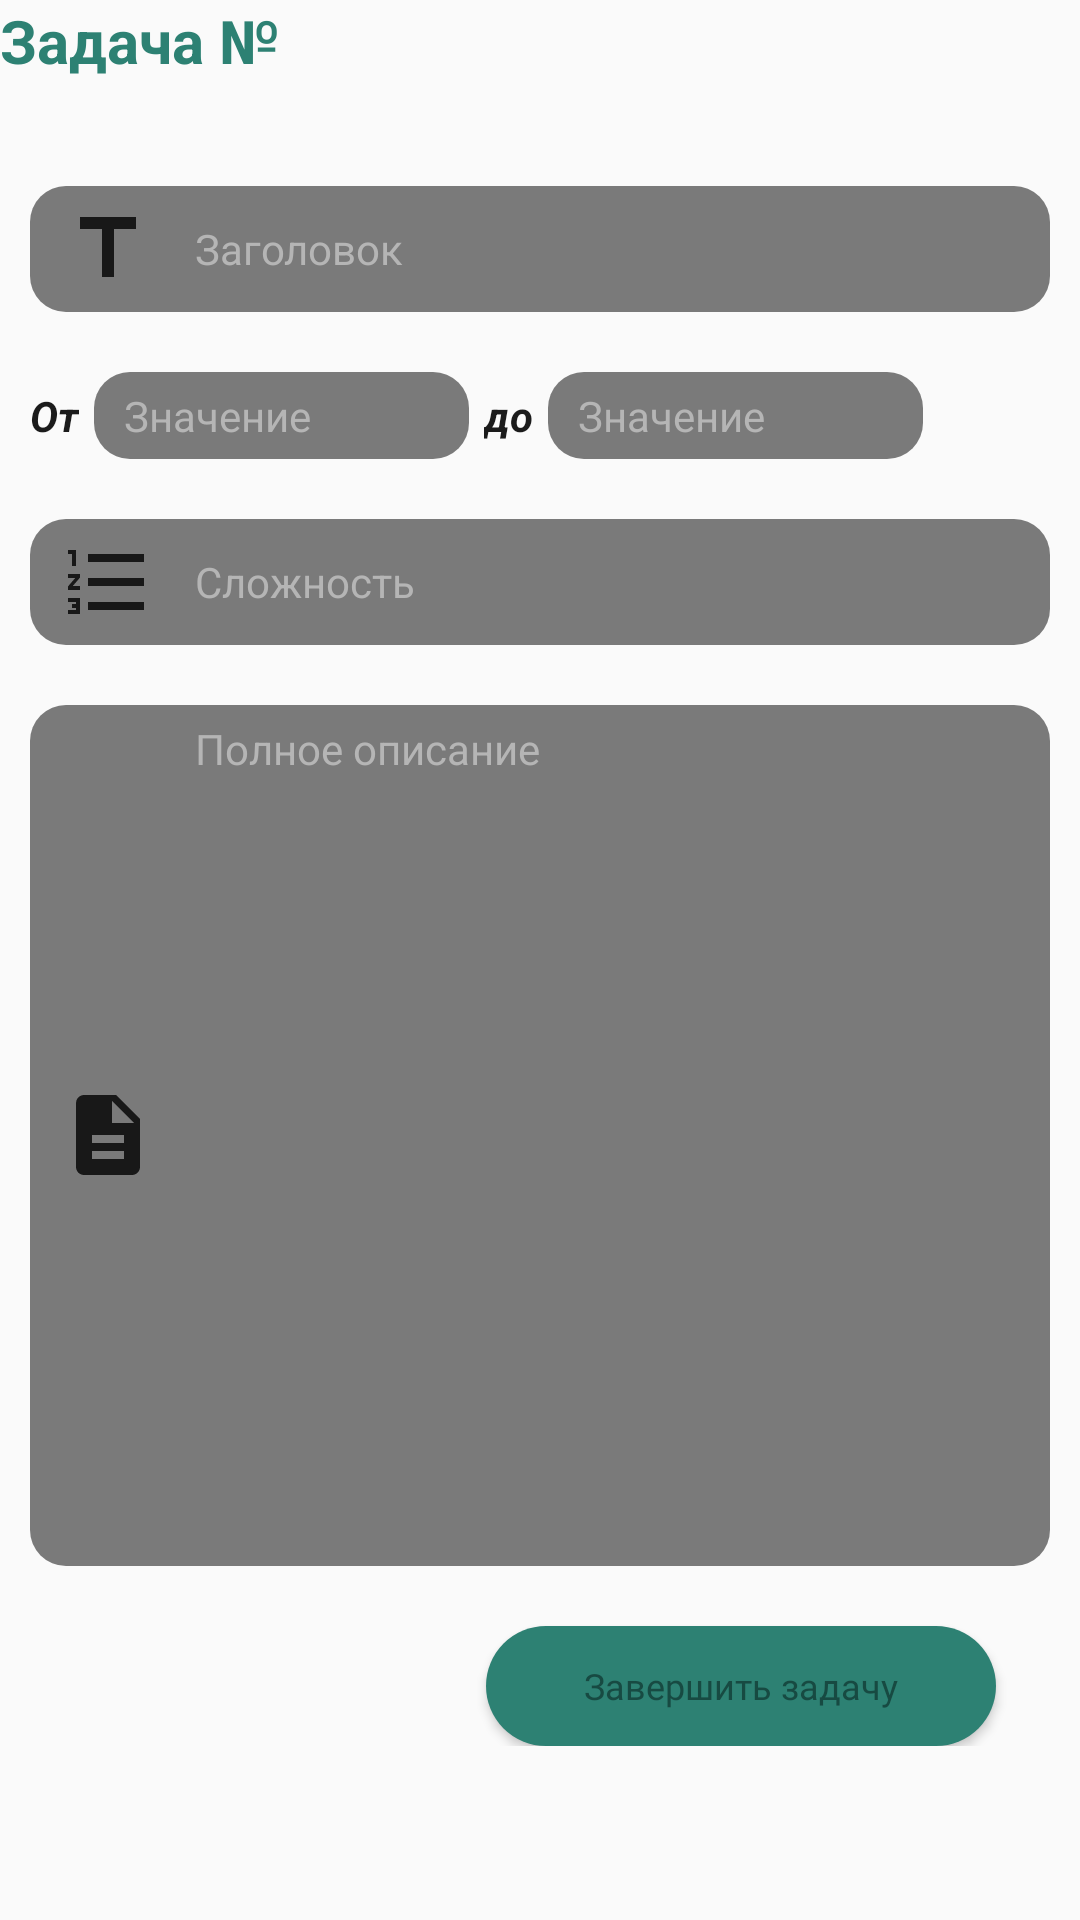

Android layout source for this screen:
<!-- AndroidManifest.xml: application theme AppTheme -->
<!-- res/layout/task_work_detail_fragment.xml -->
<?xml version="1.0" encoding="utf-8"?>
<FrameLayout xmlns:android="http://schemas.android.com/apk/res/android"
    xmlns:tools="http://schemas.android.com/tools"
    android:layout_width="match_parent"
    android:layout_height="match_parent"
    android:layout_margin="20dp"
    tools:context=".ui.fragment.specialist.TaskWorkDetailFragment">

    <LinearLayout
        android:layout_width="match_parent"
        android:layout_height="match_parent"
        android:gravity="start"
        android:orientation="vertical">

        <TextView
            android:id="@+id/id_task_work"
            android:layout_width="match_parent"
            android:layout_height="wrap_content"
            android:gravity="start"
            android:layout_marginBottom="10dp"
            android:text="Задача №"
            android:textStyle="bold"
            android:textColor="@color/DarkGreenCyan"
            android:textAllCaps="false"
            android:textSize="20sp"/>

        <LinearLayout
            android:layout_width="match_parent"
            android:layout_height="wrap_content"
            android:orientation="vertical"
            android:padding="10dp"
            android:background="@drawable/custom_block_fragment">

            <EditText
                android:id="@+id/field_title_task_work"
                android:layout_width="match_parent"
                android:layout_height="wrap_content"
                android:hint="Заголовок"
                android:editable="false"
                android:ems="10"
                android:textColorHint="#B5B5B5"
                android:inputType="none"
                android:background="@drawable/input_field"
                android:textColor="@color/White"
                android:textAllCaps="false"
                android:paddingStart="10dp"
                android:paddingTop="5dp"
                android:paddingBottom="5dp"
                android:textSize="14sp"
                android:drawablePadding="13dp"
                android:drawableStart="@drawable/ic_title_task_work"
                android:layout_marginTop="15dp"
                android:layout_marginBottom="20dp"
                android:autofillHints="" />

            <LinearLayout
                android:layout_width="match_parent"
                android:layout_height="match_parent"
                android:orientation="horizontal"
                android:layout_marginBottom="20dp">

                <TextView
                    android:layout_width="wrap_content"
                    android:layout_height="wrap_content"
                    android:gravity="start"
                    android:text="От"
                    android:layout_marginRight="5dp"
                    android:textStyle="bold|italic"
                    android:textColor="@color/DarkBlack"
                    android:textAllCaps="false"
                    android:textSize="14sp"/>

                <EditText
                    android:id="@+id/field_date_from"
                    android:layout_width="125dp"
                    android:layout_height="wrap_content"
                    android:hint="Значение"
                    android:editable="false"
                    android:ems="10"
                    android:textColorHint="#B5B5B5"
                    android:inputType="none"
                    android:background="@drawable/input_field"
                    android:textColor="@color/White"
                    android:textAllCaps="false"
                    android:paddingStart="10dp"
                    android:paddingTop="5dp"
                    android:paddingBottom="5dp"
                    android:textSize="14sp"
                    android:autofillHints="" />

                <TextView
                    android:layout_width="wrap_content"
                    android:layout_height="wrap_content"
                    android:gravity="start"
                    android:text="до"
                    android:layout_marginLeft="5dp"
                    android:layout_marginRight="5dp"
                    android:textStyle="bold|italic"
                    android:textColor="@color/DarkBlack"
                    android:textAllCaps="false"
                    android:textSize="14sp"/>

                <EditText
                    android:id="@+id/field_date_to"
                    android:layout_width="125dp"
                    android:layout_height="wrap_content"
                    android:hint="Значение"
                    android:editable="false"
                    android:ems="10"
                    android:textColorHint="#B5B5B5"
                    android:inputType="none"
                    android:background="@drawable/input_field"
                    android:textColor="@color/White"
                    android:textAllCaps="false"
                    android:paddingStart="10dp"
                    android:paddingTop="5dp"
                    android:paddingBottom="5dp"
                    android:textSize="14sp"
                    android:autofillHints="" />

            </LinearLayout>

            <EditText
                android:id="@+id/field_difficult_task_work"
                android:layout_width="match_parent"
                android:layout_height="wrap_content"
                android:hint="Сложность"
                android:editable="false"
                android:ems="10"
                android:textColorHint="#B5B5B5"
                android:inputType="none"
                android:background="@drawable/input_field"
                android:textColor="@color/White"
                android:textAllCaps="false"
                android:paddingStart="10dp"
                android:paddingTop="5dp"
                android:paddingBottom="5dp"
                android:textSize="14sp"
                android:drawablePadding="13dp"
                android:drawableStart="@drawable/ic_difficult_task_work"
                android:layout_marginBottom="20dp"
                android:autofillHints="" />

            <EditText
                android:id="@+id/field_full_description_task_work"
                android:layout_width="match_parent"
                android:layout_height="wrap_content"
                android:hint="Полное описание"
                android:editable="false"
                android:ems="10"
                android:textColorHint="#B5B5B5"
                android:inputType="none"
                android:minLines="16"
                android:maxLines="12"
                android:scrollbars="vertical"
                android:gravity="top|left"
                android:background="@drawable/input_field"
                android:textColor="@color/White"
                android:textAllCaps="false"
                android:paddingStart="10dp"
                android:paddingTop="5dp"
                android:paddingBottom="5dp"
                android:textSize="14sp"
                android:drawablePadding="13dp"
                android:drawableStart="@drawable/ic_description"
                android:layout_marginBottom="20dp"
                android:autofillHints="" />

            <Button
                android:id="@+id/button_set_status_complete_task_work"
                android:onClick="setStatusCompleteTaskWork"
                android:layout_width="170dp"
                android:layout_height="40dp"
                android:layout_marginRight="18dp"
                android:background="@drawable/signin_button"
                android:fontFamily="@font/aqum"
                android:text="Завершить задачу"
                android:layout_gravity="right"
                android:textAllCaps="false"
                android:textColor="#174A42"
                android:textSize="12sp"/>

        </LinearLayout>

    </LinearLayout>

</FrameLayout>
<!-- resources referenced by this layout -->
<resources>
  <color name="DarkBlack">#1B1B1B</color>
  <color name="DarkGreenCyan">#2d8173</color>
  <color name="White">#ffffff</color>
  <!-- drawable ic_description (drawable) -->
  <vector android:height="32dp" android:tint="#181818"
      android:viewportHeight="24" android:viewportWidth="24"
      android:width="32dp" xmlns:android="http://schemas.android.com/apk/res/android">
      <path android:fillColor="@android:color/white" android:pathData="M14,2L6,2c-1.1,0 -1.99,0.9 -1.99,2L4,20c0,1.1 0.89,2 1.99,2L18,22c1.1,0 2,-0.9 2,-2L20,8l-6,-6zM16,18L8,18v-2h8v2zM16,14L8,14v-2h8v2zM13,9L13,3.5L18.5,9L13,9z"/>
  </vector>
  <!-- drawable ic_difficult_task_work (drawable) -->
  <vector android:height="32dp" android:tint="#181818"
      android:viewportHeight="24" android:viewportWidth="24"
      android:width="32dp" xmlns:android="http://schemas.android.com/apk/res/android">
      <path android:fillColor="@android:color/white" android:pathData="M2,17h2v0.5L3,17.5v1h1v0.5L2,19v1h3v-4L2,16v1zM3,8h1L4,4L2,4v1h1v3zM2,11h1.8L2,13.1v0.9h3v-1L3.2,13L5,10.9L5,10L2,10v1zM7,5v2h14L21,5L7,5zM7,19h14v-2L7,17v2zM7,13h14v-2L7,11v2z"/>
  </vector>
  <!-- drawable ic_title_task_work (drawable) -->
  <vector android:height="32dp" android:tint="#181818"
      android:viewportHeight="24" android:viewportWidth="24"
      android:width="32dp" xmlns:android="http://schemas.android.com/apk/res/android">
      <path android:fillColor="@android:color/white" android:pathData="M5,4v3h5.5v12h3V7H19V4z"/>
  </vector>
  <!-- drawable input_field (drawable) -->
  <?xml version="1.0" encoding="utf-8"?>
  <selector xmlns:android="http://schemas.android.com/apk/res/android">
      <item android:state_enabled="true" android:state_focused="true">
          <shape android:shape="rectangle">
              <solid android:color="@color/DarkGray"/>
              <corners android:radius="12dp"/>
              <stroke android:color="@color/DarkGreenCyan" android:width="4dp"/>
          </shape>
      </item>
  
      <item android:state_enabled="true">
          <shape android:shape="rectangle">
              <solid android:color="@color/DarkGray" />
              <corners android:radius="12dp"/>
          </shape>
      </item>
  </selector>
  <!-- drawable signin_button (drawable) -->
  <?xml version="1.0" encoding="utf-8"?>
  <layer-list xmlns:android="http://schemas.android.com/apk/res/android">
      <item>
          <shape>
              <solid android:color="@color/DarkGreenCyan"/>
              <corners android:radius="40dp"/>
          </shape>
      </item>
  </layer-list>
  <style name="AppTheme" parent="Theme.AppCompat.Light.NoActionBar">
          
          <item name="colorPrimary">@color/DarkGray</item>
          <item name="colorPrimaryDark">@color/DarkGreenCyan</item>
          <item name="colorAccent">@color/DarkGreenCyan</item>
      </style>
  <color name="DarkGray">#7A7A7A</color>
</resources>
